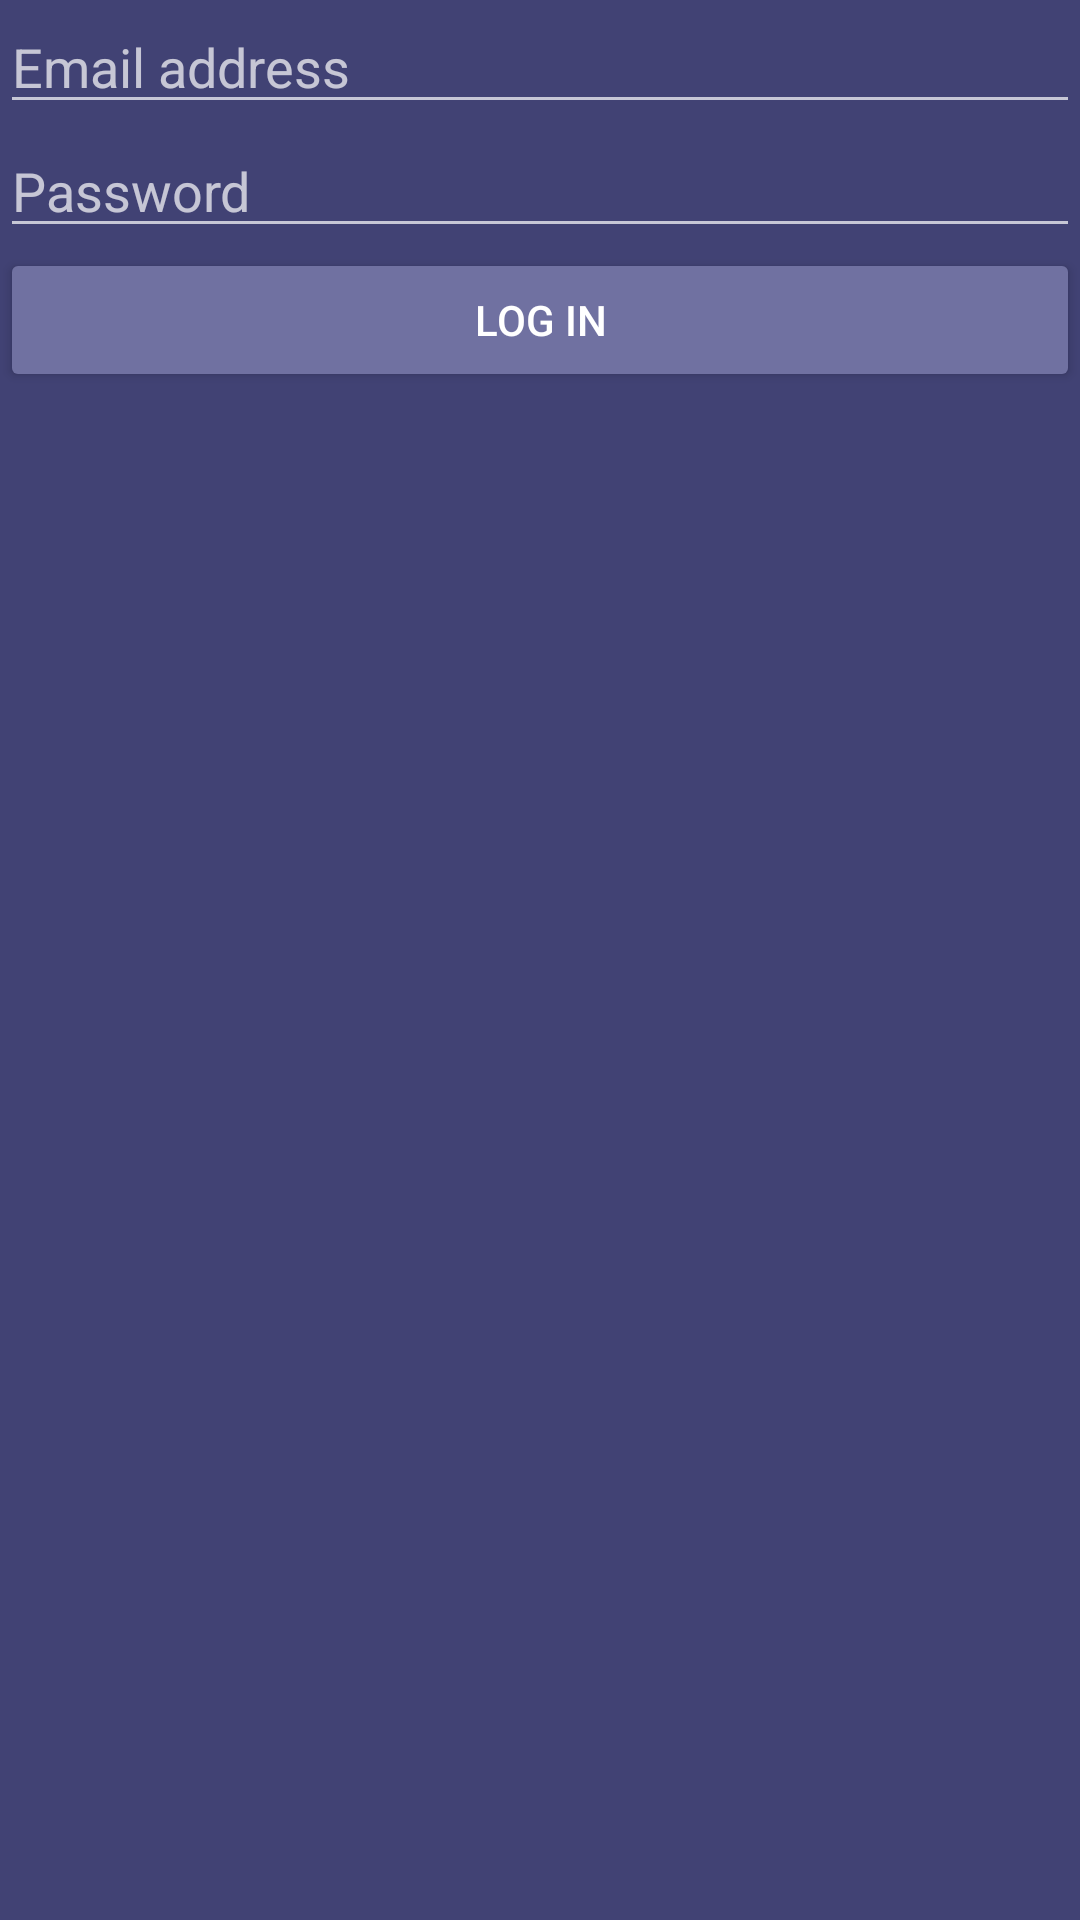

Here is an Android app screen rendered from its layout file. Give the layout XML and the strings, colors and styles it references.
<!-- AndroidManifest.xml: application theme AppTheme.Dark -->
<!-- res/layout/dialog_login.xml -->
<?xml version="1.0" encoding="utf-8"?>
<RelativeLayout xmlns:android="http://schemas.android.com/apk/res/android"
    android:layout_width="match_parent" android:layout_height="match_parent"
    android:background="@color/LightBlue">

    <LinearLayout
        android:orientation="vertical"
        android:id="@+id/dialogLayout"
        android:layout_width="match_parent"
        android:layout_height="200dp"
        android:layout_alignParentRight="true"
        android:layout_alignParentEnd="true">

        <EditText
            android:layout_width="match_parent"
            android:layout_height="wrap_content"
            android:ems="10"
            android:id="@+id/etEmailAddress"
            android:hint="@string/email_address" />

        <EditText
            android:layout_width="match_parent"
            android:layout_height="wrap_content"
            android:ems="10"
            android:id="@+id/etPassword"
            android:hint="@string/password"
            android:inputType="textPassword" />

        <Button
            android:text="@string/login_btn"
            android:layout_width="match_parent"
            android:layout_height="wrap_content"
            android:id="@+id/btnDialogLogin"
            android:layout_below="@+id/dialogLayout"
            android:layout_centerHorizontal="true"
            android:backgroundTint="@color/Blue"/>
    </LinearLayout>

</RelativeLayout>
<!-- resources referenced by this layout -->
<resources>
  <color name="Blue">#FF7071A1</color>
  <color name="LightBlue">#414274</color>
  <string name="email_address">Email address</string>
  <string name="login_btn">Log in</string>
  <string name="password">Password</string>
  <style name="AppTheme.Dark" parent="Theme.AppCompat">
          
          <item name="colorPrimary">@color/colorPrimary</item>
          
          <item name="colorPrimaryDark">@color/colorPrimaryDark</item>
          
          <item name="colorAccent">@color/colorAccent</item>
          <item name="android:colorBackground">@color/background_material_dark</item>
          <item name="android:windowBackground">@color/LightBlue</item>
      </style>
  <color name="colorPrimary">#3F51B5</color>
  <color name="colorPrimaryDark">#303F9F</color>
  <color name="colorAccent">#FF4081</color>
  <color name="background_material_dark">#262759</color>
</resources>
